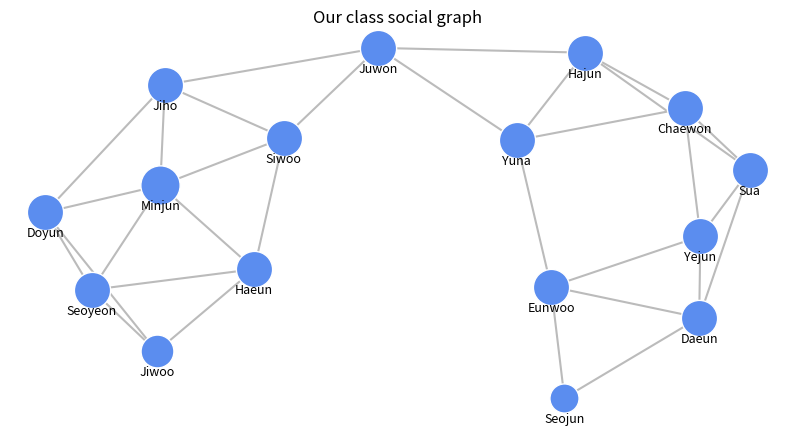
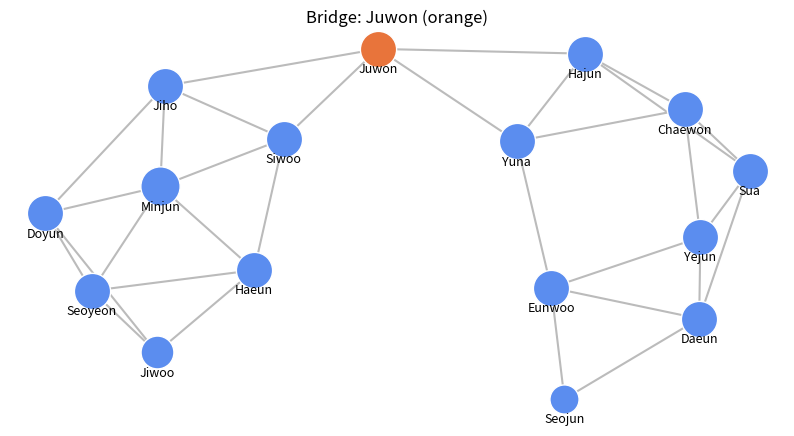
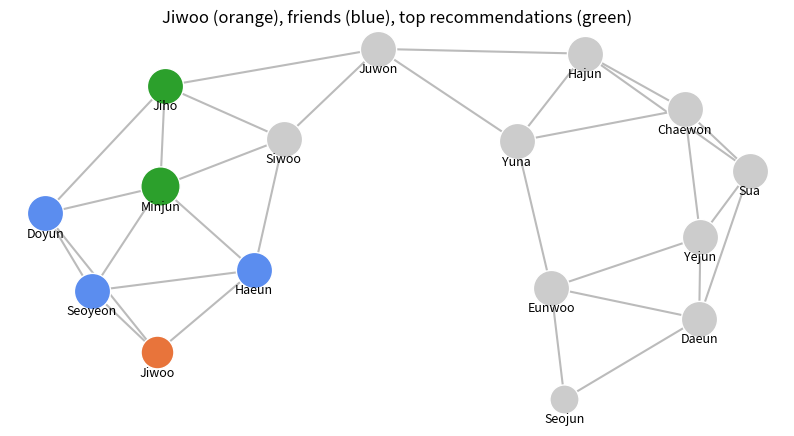

Recreate these plots in Python, in order.
FRIENDS = [
    # 축구 동아리 무리
    ("Minjun", "Seoyeon"), ("Minjun", "Doyun"), ("Minjun", "Haeun"), ("Minjun", "Jiho"),
    ("Minjun", "Siwoo"), ("Seoyeon", "Doyun"), ("Seoyeon", "Haeun"), ("Doyun", "Jiho"),
    ("Haeun", "Siwoo"), ("Jiho", "Siwoo"), ("Doyun", "Jiwoo"), ("Haeun", "Jiwoo"),
    ("Seoyeon", "Jiwoo"),
    # 두 동아리를 오가는 학생
    ("Juwon", "Siwoo"), ("Juwon", "Jiho"), ("Juwon", "Yuna"), ("Juwon", "Hajun"),
    # 밴드 동아리 무리
    ("Yuna", "Hajun"), ("Yuna", "Chaewon"), ("Yuna", "Eunwoo"), ("Hajun", "Chaewon"),
    ("Hajun", "Sua"), ("Chaewon", "Sua"), ("Chaewon", "Yejun"), ("Eunwoo", "Yejun"),
    ("Sua", "Yejun"), ("Sua", "Daeun"), ("Yejun", "Daeun"), ("Eunwoo", "Daeun"),
    ("Seojun", "Eunwoo"), ("Seojun", "Daeun"),
]

NEW_FRIENDS = [
    # ("Minjun", "Yuna"),     # ← 앞의 # 을 지우면 이 친구 관계가 더해집니다
]

edges = FRIENDS + NEW_FRIENDS
friends = {}                       # 사람마다 친구 목록
for a, b in edges:
    friends.setdefault(a, set()).add(b)
    friends.setdefault(b, set()).add(a)
people = sorted(friends)
print(f"사람 {len(people)}명, 친구 관계 {len(edges)}개")
print("Minjun의 친구:", sorted(friends["Minjun"]))

import math
import matplotlib.pyplot as plt

def make_layout(people, edges, steps=300, seed=4):
    """친구끼리는 당기고, 모든 점끼리는 밀어내는 '용수철 배치'로 점의 자리를 정합니다."""
    import numpy as np
    rng = np.random.default_rng(seed)
    idx = {p: i for i, p in enumerate(people)}
    xy = rng.normal(size=(len(people), 2))
    k = 1.0
    for step in range(steps):
        diff = xy[:, None, :] - xy[None, :, :]
        d = np.linalg.norm(diff, axis=2) + 1e-9
        move = (diff / d[..., None] * (k * k / d)[..., None]).sum(axis=1)   # 밀어내는 힘
        move -= 2.0 * xy                                                    # 가운데로 모으는 힘
        for a, b in edges:                                                  # 당기는 힘
            i, j = idx[a], idx[b]
            delta = xy[i] - xy[j]
            dist = np.linalg.norm(delta) + 1e-9
            pull = delta / dist * dist * dist / k
            move[i] -= pull
            move[j] += pull
        temp = 0.1 * (1 - step / steps) + 0.005
        length = np.linalg.norm(move, axis=1, keepdims=True) + 1e-9
        xy += move / length * np.minimum(length, temp)
    return {p: tuple(xy[idx[p]]) for p in people}

pos = make_layout(people, edges)

def draw(highlight=None, title="Our class social graph", color_of=None):
    plt.figure(figsize=(10, 5))
    for a, b in edges:
        plt.plot([pos[a][0], pos[b][0]], [pos[a][1], pos[b][1]], color="#bbbbbb", zorder=1)
    for p in people:
        c = (color_of or {}).get(p, "#5b8def")
        if p == highlight:
            c = "#e8743b"
        plt.scatter(*pos[p], s=200 + 120 * len(friends[p]), color=c, edgecolor="white", zorder=2)
        plt.text(pos[p][0], pos[p][1] - 0.22, p, ha="center", fontsize=9)
    plt.title(title)
    plt.axis("off")
    plt.show()

draw()

import pandas as pd

degree = {p: len(friends[p]) for p in people}
table = pd.DataFrame({"친구 수": degree}).sort_values("친구 수", ascending=False)
print("친구가 가장 많은 사람:", table.index[0])
table.head(5)

from collections import deque
from itertools import combinations

def shortest_paths(src):
    """src에서 모든 사람까지의 거리와, 가장 짧은 길의 개수를 셉니다 (너비 우선 탐색)."""
    dist, count = {src: 0}, {src: 1}
    queue = deque([src])
    while queue:
        u = queue.popleft()
        for v in friends[u]:
            if v not in dist:
                dist[v], count[v] = dist[u] + 1, 0
                queue.append(v)
            if dist[v] == dist[u] + 1:
                count[v] += count[u]
    return dist, count

info = {p: shortest_paths(p) for p in people}

bridge = {p: 0.0 for p in people}
for s, t in combinations(people, 2):
    ds, cs = info[s]
    dt, ct = info[t]
    if t not in ds:
        continue                                  # 길이 없으면 건너뜁니다
    for v in people:
        if v in (s, t) or v not in ds or v not in dt:
            continue
        if ds[v] + dt[v] == ds[t]:                # v가 s와 t 사이의 가장 짧은 길 위에 있으면
            bridge[v] += cs[v] * ct[v] / cs[t]    # 그 길들 가운데 v를 지나는 몫을 더합니다

table["다리 점수"] = pd.Series(bridge).round(1)
table = table.sort_values("다리 점수", ascending=False)
top_bridge = table.index[0]
print("다리 역할을 가장 많이 하는 사람:", top_bridge)
table.head(6)

draw(highlight=top_bridge, title=f"Bridge: {top_bridge} (orange)")

def groups_without(removed):
    left = [p for p in people if p != removed]
    seen, groups = set(), []
    for p in left:
        if p in seen:
            continue
        group, queue = [], [p]
        seen.add(p)
        while queue:
            u = queue.pop()
            group.append(u)
            for v in friends[u]:
                if v != removed and v not in seen:
                    seen.add(v)
                    queue.append(v)
        groups.append(sorted(group))
    return groups

REMOVE = top_bridge     # ← 다른 이름(예: "Minjun")을 넣어 비교해 보세요
gs = groups_without(REMOVE)
print(f"{REMOVE}이(가) 빠지면 반이 {len(gs)}개 무리로 나뉩니다.")
for g in gs:
    print(" -", g)

dists = [info[s][0][t] for s, t in combinations(people, 2) if t in info[s][0]]
print(f"두 사람 사이의 평균 거리: {sum(dists) / len(dists):.2f}단계")
print(f"가장 먼 두 사람 사이: {max(dists)}단계")

ME = "Jiwoo"     # ← 추천을 받을 사람 이름을 바꿔 보세요

def recommend(me, top=5):
    scores = []
    for other in people:
        if other == me or other in friends[me]:
            continue                                   # 나 자신과 이미 친구인 사람은 빼고
        mutual = friends[me] & friends[other]          # 함께 아는 친구
        if mutual:
            scores.append((len(mutual), other, sorted(mutual)))
    scores.sort(key=lambda x: (-x[0], x[1]))
    return scores[:top]

print(f"{ME}의 친구: {sorted(friends[ME])}\n")
for rank, (n, other, mutual) in enumerate(recommend(ME), 1):
    print(f"추천 {rank}순위: {other}  (함께 아는 친구 {n}명: {', '.join(mutual)})")

colors = {p: "#cccccc" for p in people}
for p in friends[ME]:
    colors[p] = "#5b8def"
for n, other, _ in recommend(ME, top=2):
    colors[other] = "#2ca02c"
draw(highlight=ME, color_of=colors, title=f"{ME} (orange), friends (blue), top recommendations (green)")
